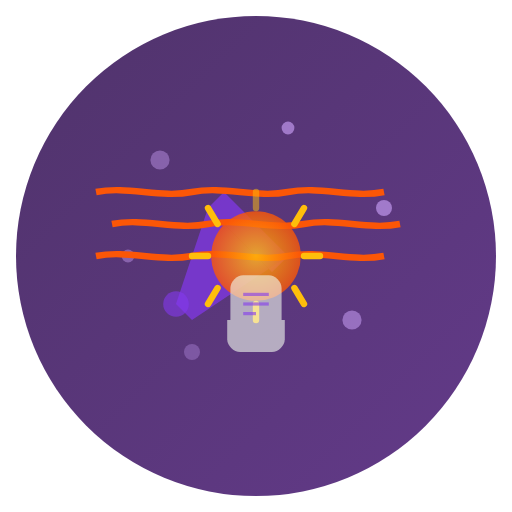
t = 0.00 s
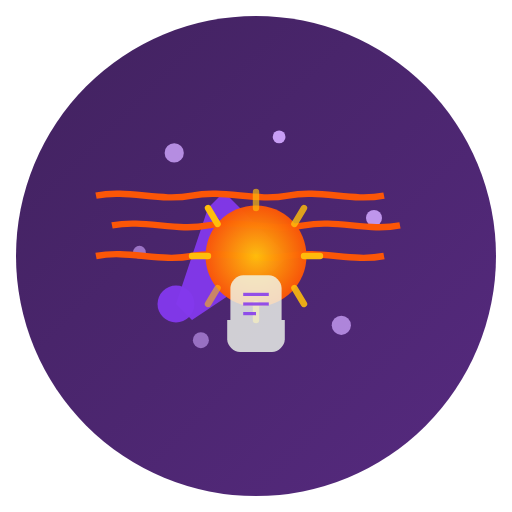
t = 1.67 s
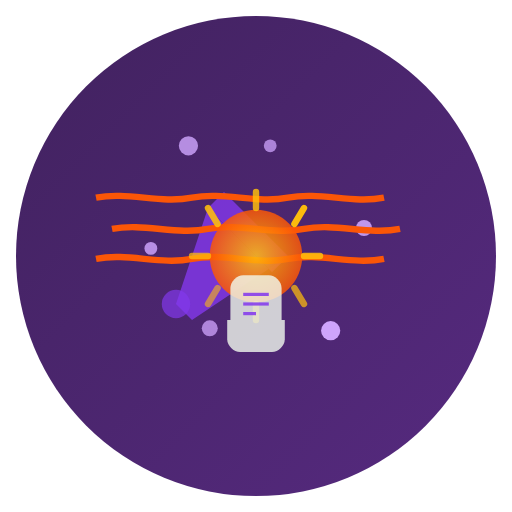
t = 3.33 s
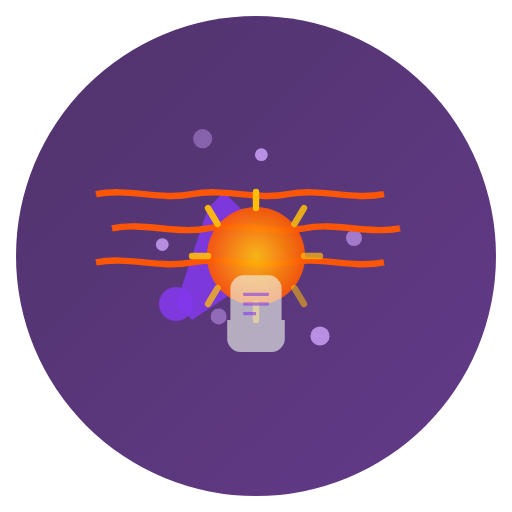
t = 5.00 s
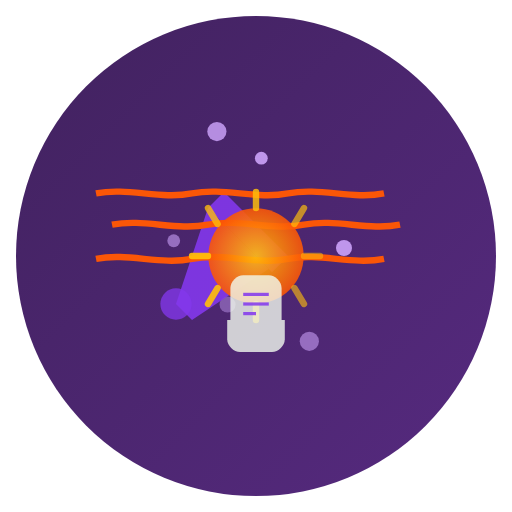
t = 6.67 s
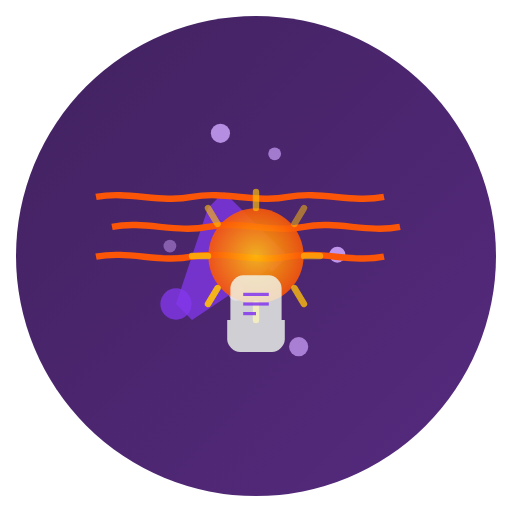
t = 8.33 s

The animated SVG that drew these frames (rendered in a browser with its animation timeline set to each time). Animation: 44 SMIL elements (animate=44); frames cover the first 8.33 s, repeats indefinitely.

<?xml version="1.0" encoding="UTF-8"?>
<svg width="160" height="160" viewBox="0 0 160 160" fill="none" xmlns="http://www.w3.org/2000/svg">
  <!-- Background with gradient -->
  <circle cx="80" cy="80" r="75" fill="url(#creativeBg)" opacity="0.8">
    <animate attributeName="opacity" values="0.8;0.9;0.8" dur="5s" repeatCount="indefinite"/>
  </circle>
  
  <!-- Floating particles that form into ideas -->
  <g>
    <!-- Particle 1 -->
    <circle cx="50" cy="50" r="3" fill="#D1A7FF">
      <animate attributeName="cx" values="50;70;60" dur="15s" repeatCount="indefinite"/>
      <animate attributeName="cy" values="50;40;55" dur="15s" repeatCount="indefinite"/>
      <animate attributeName="opacity" values="0.4;1;0.4" dur="5s" repeatCount="indefinite"/>
    </circle>
    
    <!-- Particle 2 -->
    <circle cx="90" cy="40" r="2" fill="#D1A7FF">
      <animate attributeName="cx" values="90;80;95" dur="12s" repeatCount="indefinite"/>
      <animate attributeName="cy" values="40;50;45" dur="12s" repeatCount="indefinite"/>
      <animate attributeName="opacity" values="0.6;1;0.6" dur="4s" repeatCount="indefinite"/>
    </circle>
    
    <!-- Particle 3 -->
    <circle cx="60" cy="110" r="2.5" fill="#D1A7FF">
      <animate attributeName="cx" values="60;75;65" dur="18s" repeatCount="indefinite"/>
      <animate attributeName="cy" values="110;90;105" dur="18s" repeatCount="indefinite"/>
      <animate attributeName="opacity" values="0.3;0.8;0.3" dur="6s" repeatCount="indefinite"/>
    </circle>
    
    <!-- Particle 4 -->
    <circle cx="110" cy="100" r="3" fill="#D1A7FF">
      <animate attributeName="cx" values="110;90;100" dur="20s" repeatCount="indefinite"/>
      <animate attributeName="cy" values="100;110;95" dur="20s" repeatCount="indefinite"/>
      <animate attributeName="opacity" values="0.5;1;0.5" dur="7s" repeatCount="indefinite"/>
    </circle>
    
    <!-- Particle 5 -->
    <circle cx="40" cy="80" r="2" fill="#D1A7FF">
      <animate attributeName="cx" values="40;55;45" dur="14s" repeatCount="indefinite"/>
      <animate attributeName="cy" values="80;75;85" dur="14s" repeatCount="indefinite"/>
      <animate attributeName="opacity" values="0.4;0.9;0.4" dur="8s" repeatCount="indefinite"/>
    </circle>
    
    <!-- Particle 6 -->
    <circle cx="120" cy="65" r="2.5" fill="#D1A7FF">
      <animate attributeName="cx" values="120;105;115" dur="16s" repeatCount="indefinite"/>
      <animate attributeName="cy" values="65;80;70" dur="16s" repeatCount="indefinite"/>
      <animate attributeName="opacity" values="0.6;1;0.6" dur="5s" repeatCount="indefinite"/>
    </circle>
  </g>
  
  <!-- Floating pen nib with ink drop -->
  <g>
    <!-- Pen nib -->
    <path d="M70 60L90 80L85 85L65 65L70 60Z" fill="#8338EC">
      <animate attributeName="transform" type="rotate" values="-5 80 80;5 80 80;-5 80 80" dur="8s" repeatCount="indefinite"/>
      <animate attributeName="opacity" values="0.7;1;0.7" dur="4s" repeatCount="indefinite"/>
    </path>
    
    <path d="M65 65L55 95L60 100L90 80L85 85L65 65Z" fill="#8338EC">
      <animate attributeName="transform" type="rotate" values="-5 80 80;5 80 80;-5 80 80" dur="8s" repeatCount="indefinite"/>
      <animate attributeName="opacity" values="0.7;1;0.7" dur="4s" repeatCount="indefinite"/>
    </path>
    
    <!-- Ink drop -->
    <circle cx="55" cy="95" r="5" fill="#8338EC">
      <animate attributeName="r" values="4;6;4" dur="3s" repeatCount="indefinite"/>
      <animate attributeName="opacity" values="0.6;1;0.6" dur="3s" repeatCount="indefinite"/>
      <animate attributeName="transform" type="rotate" values="-5 80 80;5 80 80;-5 80 80" dur="8s" repeatCount="indefinite"/>
    </circle>
  </g>
  
  <!-- Flowing text/story lines -->
  <g>
    <path d="M30 60C40 58 50 62 60 60C70 58 80 62 90 60C100 58 110 62 120 60" 
        stroke="#FB5607" stroke-width="2" fill="none">
      <animate attributeName="d" 
               values="M30 60C40 58 50 62 60 60C70 58 80 62 90 60C100 58 110 62 120 60;
                       M30 62C40 60 50 64 60 62C70 60 80 64 90 62C100 60 110 64 120 62;
                       M30 60C40 58 50 62 60 60C70 58 80 62 90 60C100 58 110 62 120 60" 
               dur="6s" repeatCount="indefinite"/>
    </path>
    
    <path d="M35 70C45 68 55 72 65 70C75 68 85 72 95 70C105 68 115 72 125 70" 
        stroke="#FB5607" stroke-width="2" fill="none">
      <animate attributeName="d" 
               values="M35 70C45 68 55 72 65 70C75 68 85 72 95 70C105 68 115 72 125 70;
                       M35 72C45 70 55 74 65 72C75 70 85 74 95 72C105 70 115 74 125 72;
                       M35 70C45 68 55 72 65 70C75 68 85 72 95 70C105 68 115 72 125 70" 
               dur="6s" repeatCount="indefinite" begin="1s"/>
    </path>
    
    <path d="M30 80C40 78 50 82 60 80C70 78 80 82 90 80C100 78 110 82 120 80" 
        stroke="#FB5607" stroke-width="2" fill="none">
      <animate attributeName="d" 
               values="M30 80C40 78 50 82 60 80C70 78 80 82 90 80C100 78 110 82 120 80;
                       M30 82C40 80 50 84 60 82C70 80 80 84 90 82C100 80 110 84 120 82;
                       M30 80C40 78 50 82 60 80C70 78 80 82 90 80C100 78 110 82 120 80" 
               dur="6s" repeatCount="indefinite" begin="2s"/>
    </path>
  </g>
  
  <!-- Idea bulb in center -->
  <g>
    <circle cx="80" cy="80" r="15" fill="url(#ideaGlow)">
      <animate attributeName="r" values="14;16;14" dur="3s" repeatCount="indefinite"/>
      <animate attributeName="opacity" values="0.8;1;0.8" dur="3s" repeatCount="indefinite"/>
    </circle>
    
    <!-- Idea sparks -->
    <g>
      <path d="M80 60L80 65" stroke="#FFBE0B" stroke-width="2" stroke-linecap="round">
        <animate attributeName="opacity" values="0.5;1;0.5" dur="2s" repeatCount="indefinite"/>
      </path>
      
      <path d="M95 65L92 70" stroke="#FFBE0B" stroke-width="2" stroke-linecap="round">
        <animate attributeName="opacity" values="0.5;1;0.5" dur="2s" repeatCount="indefinite" begin="0.3s"/>
      </path>
      
      <path d="M100 80L95 80" stroke="#FFBE0B" stroke-width="2" stroke-linecap="round">
        <animate attributeName="opacity" values="0.5;1;0.5" dur="2s" repeatCount="indefinite" begin="0.6s"/>
      </path>
      
      <path d="M95 95L92 90" stroke="#FFBE0B" stroke-width="2" stroke-linecap="round">
        <animate attributeName="opacity" values="0.5;1;0.5" dur="2s" repeatCount="indefinite" begin="0.9s"/>
      </path>
      
      <path d="M80 100L80 95" stroke="#FFBE0B" stroke-width="2" stroke-linecap="round">
        <animate attributeName="opacity" values="0.5;1;0.5" dur="2s" repeatCount="indefinite" begin="1.2s"/>
      </path>
      
      <path d="M65 95L68 90" stroke="#FFBE0B" stroke-width="2" stroke-linecap="round">
        <animate attributeName="opacity" values="0.5;1;0.5" dur="2s" repeatCount="indefinite" begin="1.5s"/>
      </path>
      
      <path d="M60 80L65 80" stroke="#FFBE0B" stroke-width="2" stroke-linecap="round">
        <animate attributeName="opacity" values="0.5;1;0.5" dur="2s" repeatCount="indefinite" begin="1.8s"/>
      </path>
      
      <path d="M65 65L68 70" stroke="#FFBE0B" stroke-width="2" stroke-linecap="round">
        <animate attributeName="opacity" values="0.5;1;0.5" dur="2s" repeatCount="indefinite" begin="2.1s"/>
      </path>
    </g>
  </g>
  
  <!-- Book pages -->
  <path d="M75 110H85C87 110 89 108 89 106V100H71V106C71 108 73 110 75 110Z" fill="#F1FAEE">
    <animate attributeName="opacity" values="0.6;0.9;0.6" dur="5s" repeatCount="indefinite"/>
  </path>
  
  <path d="M72 100H88V90C88 88 86 86 84 86H76C74 86 72 88 72 90V100Z" fill="#F1FAEE">
    <animate attributeName="opacity" values="0.6;0.9;0.6" dur="5s" repeatCount="indefinite"/>
  </path>
  
  <line x1="76" y1="92" x2="84" y2="92" stroke="#8338EC" stroke-width="1">
    <animate attributeName="opacity" values="0.6;1;0.6" dur="5s" repeatCount="indefinite"/>
  </line>
  
  <line x1="76" y1="95" x2="84" y2="95" stroke="#8338EC" stroke-width="1">
    <animate attributeName="opacity" values="0.6;1;0.6" dur="5s" repeatCount="indefinite"/>
  </line>
  
  <line x1="76" y1="98" x2="80" y2="98" stroke="#8338EC" stroke-width="1">
    <animate attributeName="opacity" values="0.6;1;0.6" dur="5s" repeatCount="indefinite"/>
  </line>
  
  <!-- Gradients -->
  <defs>
    <linearGradient id="creativeBg" x1="0%" y1="0%" x2="100%" y2="100%">
      <stop offset="0%" stop-color="#240046"/>
      <stop offset="100%" stop-color="#3C096C"/>
    </linearGradient>
    
    <radialGradient id="ideaGlow" cx="50%" cy="50%" r="50%" fx="50%" fy="50%">
      <stop offset="0%" stop-color="#FFBE0B"/>
      <stop offset="100%" stop-color="#FB5607"/>
    </radialGradient>
  </defs>
</svg>